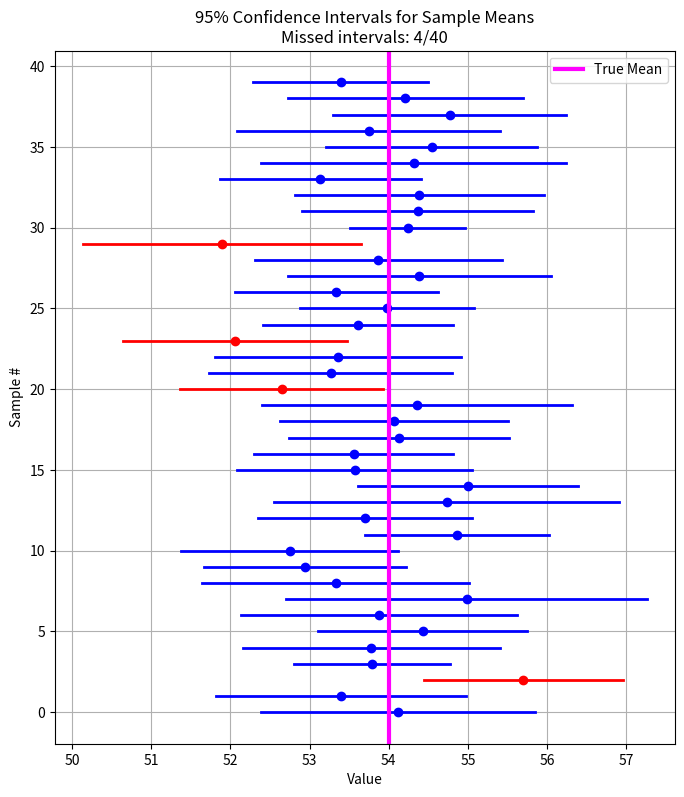

The matplotlib source for this figure:
import numpy as np
import matplotlib.pyplot as plt
from scipy.stats import norm

def confidence_interval(N_samples=40, sample_size=16, true_mean=54, true_std=3, confidence=0.95):
    """
    Demonstrates 95% confidence intervals for the mean.
    Parameters:
    - N_samples: Number of independent samples (here 40)
    - sample_size: Number of observations per sample
    - true_mean: True population mean
    - true_std: True population standard deviation
    - confidence: Confidence level (default 0.95)
    """
    
    # WRITE_YOUR_CODE HERE TO COMPUTE THE Z VALUE
    # Z value for the two-tailed confidence interval
    alpha = 1 - confidence
    z = norm.ppf(1 - alpha/2)
    # this code block ends here

    # Store the lower and upper bounds of each CI
    ci_lowers = []
    ci_uppers = []
    
    # Track intervals that do NOT contain the true mean
    misses = 0
    
    # Generate samples and compute CIs
    for i in range(N_samples):
        sample = np.random.normal(loc=true_mean, scale=true_std, size=sample_size)

        # WRITE_YOUR_CODE HERE TO COMPUTE SAMPLE MEAN, SAMPLE STANDARD ERROR, AND CI BOUNDS
        sample_mean = np.mean(sample)
        sample_se = np.std(sample,ddof=1) / np.sqrt(sample_size)
        
        lower = sample_mean - z * sample_se
        upper = sample_mean + z * sample_se
        # this code block ends here

        # append to CI lists        
        ci_lowers.append(lower)
        ci_uppers.append(upper)
        
        # WRITE_YOUR_CODE HERE TO CHECK IF THE TRUE MEAN IS WITHIN THE CI, INCREMENT misses IF NOT
        if true_mean < lower or true_mean > upper:
            misses += 1
        # this code block ends here
    miss_percentage = (misses / N_samples) * 100
    
    # Plot the CIs
    plt.figure(figsize=(8, 9))
    for i, (low, up) in enumerate(zip(ci_lowers, ci_uppers)):

        # WRITE_YOUR_CODE HERE TO cOLOR THE INTERVALS THAT MISS THE TRUE MEAN IN RED, OTHERS IN BLUE
        color = 'red' if (true_mean < low or true_mean > up) else 'blue'
        # this code block ends here

        plt.plot([low, up], [i, i], color=color, lw=2)
        plt.plot([np.mean([low, up])], [i], 'o', color=color)  # mark sample mean
    
    plt.axvline(true_mean, color='magenta', linestyle='-', label='True Mean', lw=3)
    plt.xlabel("Value")
    plt.ylabel("Sample #")
    plt.title(f"{confidence*100:.0f}% Confidence Intervals for Sample Means\nMissed intervals: {misses}/{N_samples}")
    plt.legend()
    plt.grid(True)

    
    # WRITE_YOUR_CODE HERE TO PRINT THE NUMBER OF MISSES AND THE PERCENTAGE
    print(f"Out of {N_samples} intervals, {misses} did NOT contain the true mean.")
    print(f"This is roughly {miss_percentage:.1f}%, close to the expected 5% for a 95% CI.")
    # this code block ends here

    # plt.show()

# ================================
# Run main if this script is executed
# ================================
if __name__ == "__main__":
    confidence_interval()

    plt.show() # do not comment this out